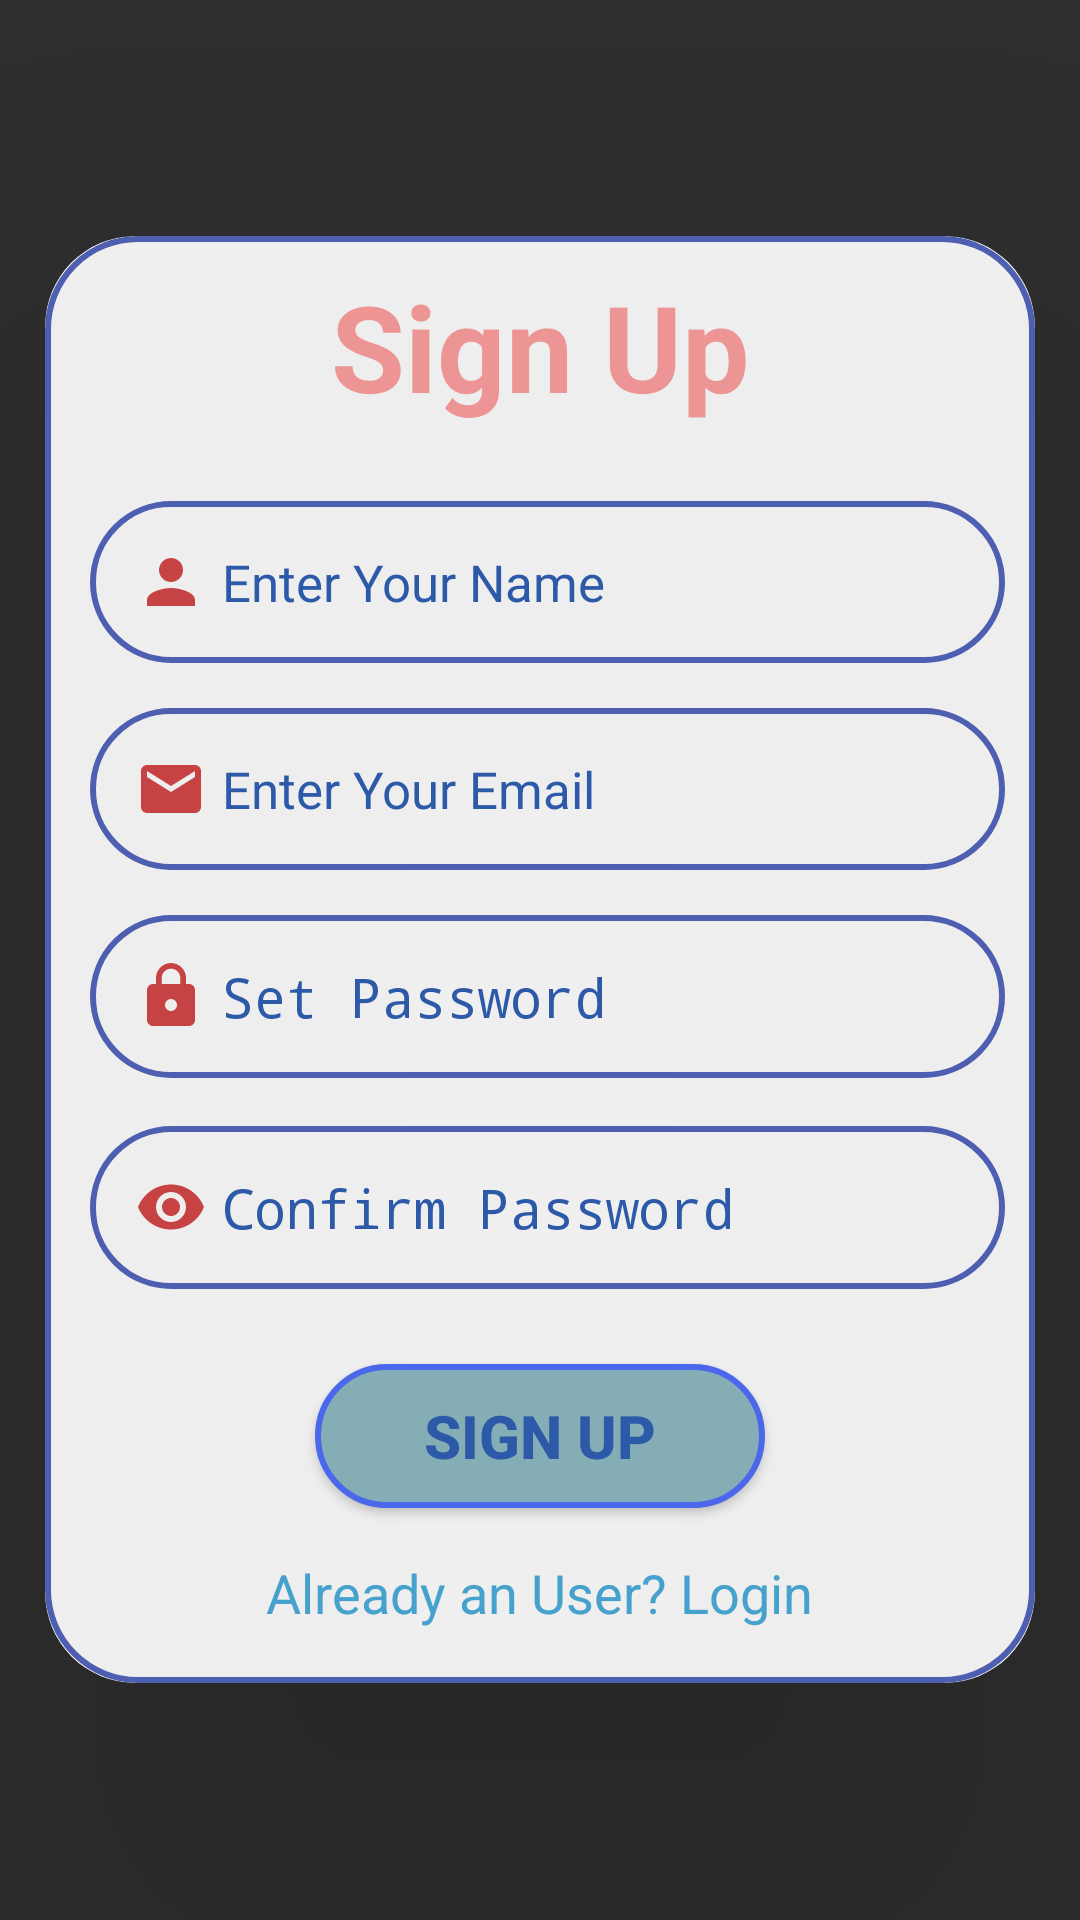

Layout XML and referenced resources for this Android screen:
<!-- AndroidManifest.xml: activity theme Theme.Design.NoActionBar -->
<!-- res/layout/activity_signup.xml -->
<?xml version="1.0" encoding="utf-8"?>
<LinearLayout xmlns:android="http://schemas.android.com/apk/res/android"
    xmlns:app="http://schemas.android.com/apk/res-auto"
    xmlns:tools="http://schemas.android.com/tools"
    android:layout_width="match_parent"
    android:layout_height="match_parent"
    android:orientation="vertical"
    android:gravity="center"
    android:background="@drawable/bg"
    tools:context=".SignupActivity">


    <androidx.cardview.widget.CardView
        android:layout_width="match_parent"
        android:layout_height="wrap_content"
        android:orientation="vertical"
        app:cardElevation="100dp"
        app:cardCornerRadius="30dp"
        android:layout_marginLeft="15dp"
        android:layout_marginRight="15dp"
        app:cardBackgroundColor="#EBFFFFFF">

        <LinearLayout
            android:layout_width="match_parent"
            android:layout_height="wrap_content"
            android:orientation="vertical"

            android:padding="10dp"
            android:layout_gravity="center_horizontal"
            android:background="@drawable/levender_border2">

            <TextView
                android:id="@+id/signup"
                android:layout_width="match_parent"
                android:layout_height="wrap_content"
                android:text="Sign Up"
                android:textStyle="bold"
                android:textSize="40sp"
                android:textAlignment="center"
                android:textColor="#ED9595"
                />

            
            
            
            

            <EditText
                android:id="@+id/signup_name"
                android:layout_width="match_parent"
                android:layout_height="wrap_content"
                android:textColor="#2C59A8"
                android:layout_marginTop="25dp"
                android:ems="25"
                android:textSize="17sp"
                android:inputType="textEmailAddress"
                android:background="@drawable/levender_border2"
                android:textColorHint="#2C59A8"
                android:layout_marginLeft="5dp"
                android:padding="15dp"
                android:drawableLeft="@drawable/baseline_person_24"
                android:drawablePadding="5dp"

                android:hint="Enter Your Name" />



            <EditText
                android:id="@+id/signup_email"
                android:layout_width="match_parent"
                android:layout_height="wrap_content"
                android:textColor="#2C59A8"
                android:layout_marginTop="15dp"
                android:layout_marginBottom="10dp"
                android:ems="25"
                android:textSize="17sp"
                android:inputType="textEmailAddress"
                android:background="@drawable/levender_border2"
                android:textColorHint="#2C59A8"
                android:layout_marginLeft="5dp"
                android:padding="15dp"
                android:drawableLeft="@drawable/baseline_email_24"
                android:drawablePadding="5dp"

                android:hint="Enter Your Email" />


            <EditText
                android:id="@+id/signup_password"
                android:layout_width="match_parent"
                android:layout_height="wrap_content"
                android:ems="15"
                android:textColor="#2C59A8"
                android:padding="15dp"
                android:background="@drawable/levender_border2"
                android:drawableLeft="@drawable/baseline_lock_24"
                android:drawablePadding="5dp"
                android:layout_marginLeft="5dp"
                android:layout_marginTop="5dp"
                android:textColorHint="#2C59A8"
                android:maxLength="8"
                android:hint="Set Password"
                android:inputType="textPassword"/>
            <EditText

                android:id="@+id/signup_confirm"
                android:layout_width="match_parent"
                android:layout_height="wrap_content"
                android:ems="15"
                android:textColor="#2C59A8"
                android:padding="15dp"
                android:background="@drawable/levender_border2"
                android:drawableLeft="@drawable/baseline_remove_red_eye_24"
                android:drawablePadding="5dp"
                android:layout_marginLeft="5dp"
                android:layout_marginTop="16dp"
                android:textColorHint="#2C59A8"
                android:maxLength="13"
                android:hint="Confirm Password"
                android:inputType="textPassword"/>


            <Button
                android:layout_width="150dp"
                android:layout_height="wrap_content"

                android:layout_marginTop="25dp"
                android:layout_marginLeft="15dp"
                android:layout_marginRight="15dp"
                android:text="Sign Up"
                android:textColor="#2C59A8"
                android:textSize="20dp"
                android:background="@drawable/btn"
                android:textStyle="bold"
                android:layout_gravity="center"
                android:id="@+id/signup_button"/>


            <TextView
                android:id="@+id/loginRedirectText"
                android:layout_width="wrap_content"
                android:layout_height="wrap_content"
                android:text="Already an User? Login"
                android:layout_gravity="center"
                android:textSize="18sp"
                android:padding="8dp"
                android:layout_marginTop="8dp"
                android:textColor="#46A2CC"/>



        </LinearLayout>
    </androidx.cardview.widget.CardView>

</LinearLayout>
<!-- resources referenced by this layout -->
<resources>
  <!-- drawable baseline_email_24 (drawable) -->
  <vector android:height="24dp" android:tint="#C74343"
      android:viewportHeight="24" android:viewportWidth="24"
      android:width="24dp" xmlns:android="http://schemas.android.com/apk/res/android">
      <path android:fillColor="@android:color/white" android:pathData="M20,4L4,4c-1.1,0 -1.99,0.9 -1.99,2L2,18c0,1.1 0.9,2 2,2h16c1.1,0 2,-0.9 2,-2L22,6c0,-1.1 -0.9,-2 -2,-2zM20,8l-8,5 -8,-5L4,6l8,5 8,-5v2z"/>
  </vector>
  <!-- drawable baseline_lock_24 (drawable) -->
  <vector android:height="24dp" android:tint="#C74343"
      android:viewportHeight="24" android:viewportWidth="24"
      android:width="24dp" xmlns:android="http://schemas.android.com/apk/res/android">
      <path android:fillColor="@android:color/white" android:pathData="M18,8h-1L17,6c0,-2.76 -2.24,-5 -5,-5S7,3.24 7,6v2L6,8c-1.1,0 -2,0.9 -2,2v10c0,1.1 0.9,2 2,2h12c1.1,0 2,-0.9 2,-2L20,10c0,-1.1 -0.9,-2 -2,-2zM12,17c-1.1,0 -2,-0.9 -2,-2s0.9,-2 2,-2 2,0.9 2,2 -0.9,2 -2,2zM15.1,8L8.9,8L8.9,6c0,-1.71 1.39,-3.1 3.1,-3.1 1.71,0 3.1,1.39 3.1,3.1v2z"/>
  </vector>
  <!-- drawable baseline_person_24 (drawable) -->
  <vector xmlns:android="http://schemas.android.com/apk/res/android" android:height="24dp" android:tint="#C74343" android:viewportHeight="24" android:viewportWidth="24" android:width="24dp">
        
      <path android:fillColor="@android:color/white" android:pathData="M12,12c2.21,0 4,-1.79 4,-4s-1.79,-4 -4,-4 -4,1.79 -4,4 1.79,4 4,4zM12,14c-2.67,0 -8,1.34 -8,4v2h16v-2c0,-2.66 -5.33,-4 -8,-4z"/>
      
  </vector>
  <!-- drawable baseline_remove_red_eye_24 (drawable) -->
  <vector android:height="24dp" android:tint="#C74343"
      android:viewportHeight="24" android:viewportWidth="24"
      android:width="24dp" xmlns:android="http://schemas.android.com/apk/res/android">
      <path android:fillColor="@android:color/white" android:pathData="M12,4.5C7,4.5 2.73,7.61 1,12c1.73,4.39 6,7.5 11,7.5s9.27,-3.11 11,-7.5c-1.73,-4.39 -6,-7.5 -11,-7.5zM12,17c-2.76,0 -5,-2.24 -5,-5s2.24,-5 5,-5 5,2.24 5,5 -2.24,5 -5,5zM12,9c-1.66,0 -3,1.34 -3,3s1.34,3 3,3 3,-1.34 3,-3 -1.34,-3 -3,-3z"/>
  </vector>
  <!-- drawable btn (drawable) -->
  <?xml version="1.0" encoding="utf-8"?>
  <shape xmlns:android="http://schemas.android.com/apk/res/android"
      android:shape="rectangle">
      <corners android:radius="34dp"
          />
  
  
      <stroke android:color="#4B67EB"
          android:width="2dp"/>
  
  <solid android:color="#84ADB5"/>
  
  </shape>
  <!-- drawable levender_border2 (drawable) -->
  <?xml version="1.0" encoding="utf-8"?>
  <shape xmlns:android="http://schemas.android.com/apk/res/android">
  
      <corners android:radius="30dp"/>
  
      <stroke android:color="#4E5FB1"
          android:width="2dp"/>
  </shape>
</resources>
